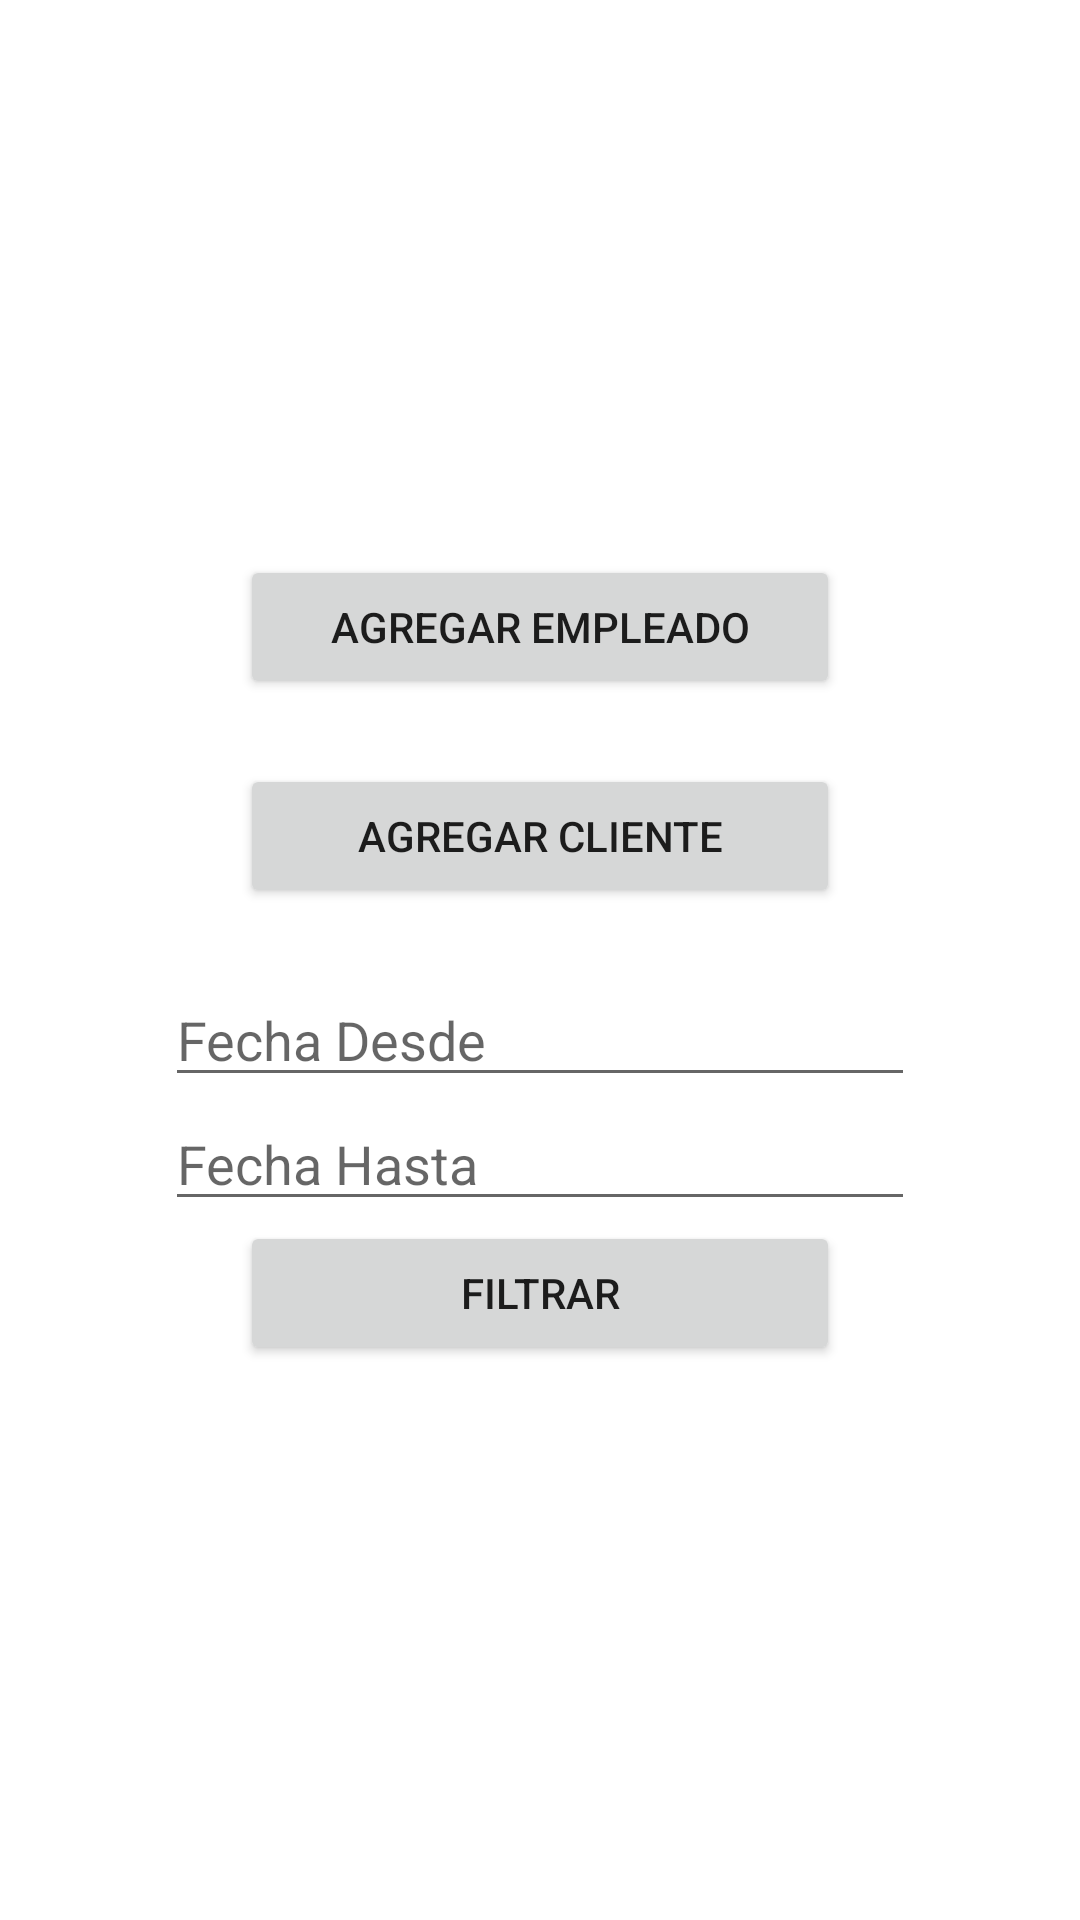

Android layout source for this screen:
<!-- AndroidManifest.xml: application theme Theme.Tp2FrontEnd -->
<!-- res/layout/activity_filtro_reserva.xml -->
<?xml version="1.0" encoding="utf-8"?>
<LinearLayout xmlns:android="http://schemas.android.com/apk/res/android"
    xmlns:app="http://schemas.android.com/apk/res-auto"
    xmlns:tools="http://schemas.android.com/tools"
    android:layout_width="match_parent"
    android:layout_height="match_parent"
    android:orientation="vertical"
    android:gravity="center"
    tools:context=".FiltroReservaActivity">

        <Button
            android:layout_width="200dp"

            android:layout_height="wrap_content"
            android:onClick="agregarFiltroEmpleadoReserva"
            android:text="@string/agregarEmpleado"/>
        <TextView
            android:layout_width="180dp"
            android:layout_height="wrap_content"
            android:textSize="16sp"
            android:lines="1"
            android:textStyle="bold"
            android:id="@+id/txtEmpleadoAgregarReserva"/>
        <Button
            android:layout_width="200dp"

            android:layout_height="wrap_content"
            android:onClick="agregarFiltroClienteReserva"
            android:text="@string/agregarCliente"/>
        <TextView
            android:layout_width="180dp"
            android:layout_height="wrap_content"
            android:textSize="16sp"
            android:lines="1"
            android:textStyle="bold"
            android:id="@+id/txtClienteAgregarReserva"/>
        <EditText
            android:id="@+id/txtFechaDesde"
            android:layout_width="250dp"
            android:layout_height="wrap_content"
            android:inputType="text"
            android:hint="@string/fechaDesde"/>
        <EditText
            android:id="@+id/txtFechaHasta"
            android:layout_width="250dp"
            android:layout_height="wrap_content"
            android:inputType="text"
            android:hint="@string/fechaHasta"/>
        <Button
            android:layout_width="200dp"
            android:onClick="btnEventoFiltrarReserva"
            android:layout_height="wrap_content"

            android:text="@string/filtrar"/>

</LinearLayout>
<!-- resources referenced by this layout -->
<resources>
  <string name="agregarCliente">Agregar Cliente</string>
  <string name="agregarEmpleado">Agregar Empleado</string>
  <string name="fechaDesde">Fecha Desde</string>
  <string name="fechaHasta">Fecha Hasta</string>
  <string name="filtrar">Filtrar</string>
  <style name="Theme.Tp2FrontEnd" parent="Theme.MaterialComponents.DayNight.DarkActionBar">
          
          <item name="colorPrimary">@color/purple_500</item>
          <item name="colorPrimaryVariant">@color/purple_700</item>
          <item name="colorOnPrimary">@color/white</item>
          
          <item name="colorSecondary">@color/teal_200</item>
          <item name="colorSecondaryVariant">@color/teal_700</item>
          <item name="colorOnSecondary">@color/black</item>
          
          <item name="android:statusBarColor">?attr/colorPrimaryVariant</item>
          
      </style>
  <!-- not gathered from this repository: default colours our renderer supplied (Android Studio template values) -->
  <color name="purple_500">#FF6200EE</color>
  <color name="purple_700">#FF3700B3</color>
  <color name="teal_200">#FF03DAC5</color>
  <color name="teal_700">#FF018786</color>
  <color name="black">#FF000000</color>
  <color name="white">#FFFFFFFF</color>
</resources>
